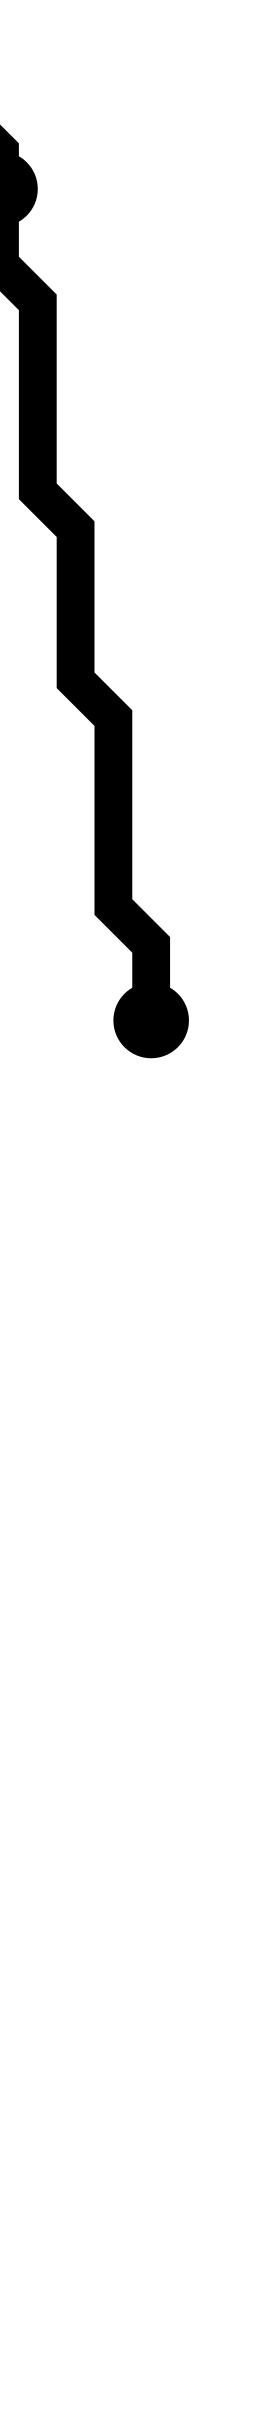

Data behind this chart, as committed beside it:
i, j, x_center, y_center
0, 0, 2.5, 1.5
2, 5, 4.5, 6.5
6, 27, 8.5, 28.5
